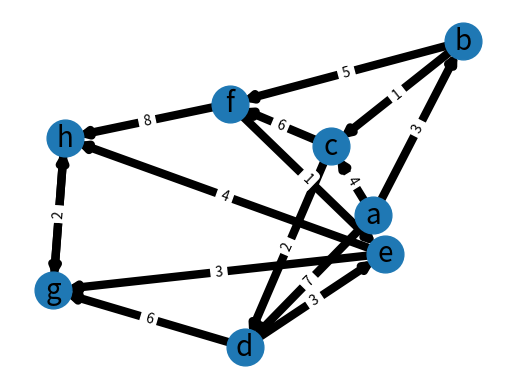

Generate this figure with matplotlib:
import sys
import networkx as nx 
import matplotlib.pyplot as plt
from math import inf 
from heapq import heapify,heappop,heappush 
def dijkstra(graph, source):

    unvisited = set(graph.keys())
    distances = {vertex: sys.maxsize for vertex in unvisited}
    distances[source] = 0
    predecessor = {vertex: None for vertex in unvisited}

    while unvisited:
        current = min(unvisited, key =lambda vertex: distances[vertex])
        unvisited.remove(current)
        for neighbor, weight in graph[current].items():
            distance = distances[current] + weight
            if distance < distances[neighbor]:
                distances[neighbor] = distance
                predecessor[neighbor] = current

    return distances, predecessor


def draw_graph(graph):
    G = nx.DiGraph()
    for node in graph:
        for neighbor in graph[node]:
            G.add_edge(node, neighbor, weight=graph[node][neighbor])

    pos = nx.spring_layout(G)
    nx.draw_networkx_nodes(G, pos, node_size=700)
    nx.draw_networkx_edges(G, pos, width=6)
    nx.draw_networkx_labels(G, pos, font_size=20, font_family = 'sans-serif')
    edge_labels = nx.get_edge_attributes(G, 'weight')
    nx.draw_networkx_edge_labels(G, pos, edge_labels=edge_labels)

    plt.axis('off')
    plt.show()

def find_path(graph, start, end, path=[]):
    path = path + [start]
    if start == end:
        return path
    if not start in graph:
        return None
    shortest = None
    for node in graph[start]:
        if node not in path:
            newpath = find_path(graph, node, end, path)
            if newpath:
                if not shortest or len(newpath) < len(shortest):
                    shortest = newpath
    return shortest

graph ={
    'a': {'b': 3, 'c':4,'d':7},
    'b': {'c':1, 'f':5},
    'c': {'f':6, 'd':2},
    'd': {'e':3, 'g':6},
    'e': {'g':3,'h':4},
    'f': {'e': 1, 'h':8},
    'g': {'h': 2},
    'h': {'g': 2}
}
draw_graph(graph)
distances, predecessor = dijkstra(graph,'a')
print (distances)
print (find_path(graph, 'a','h'))
